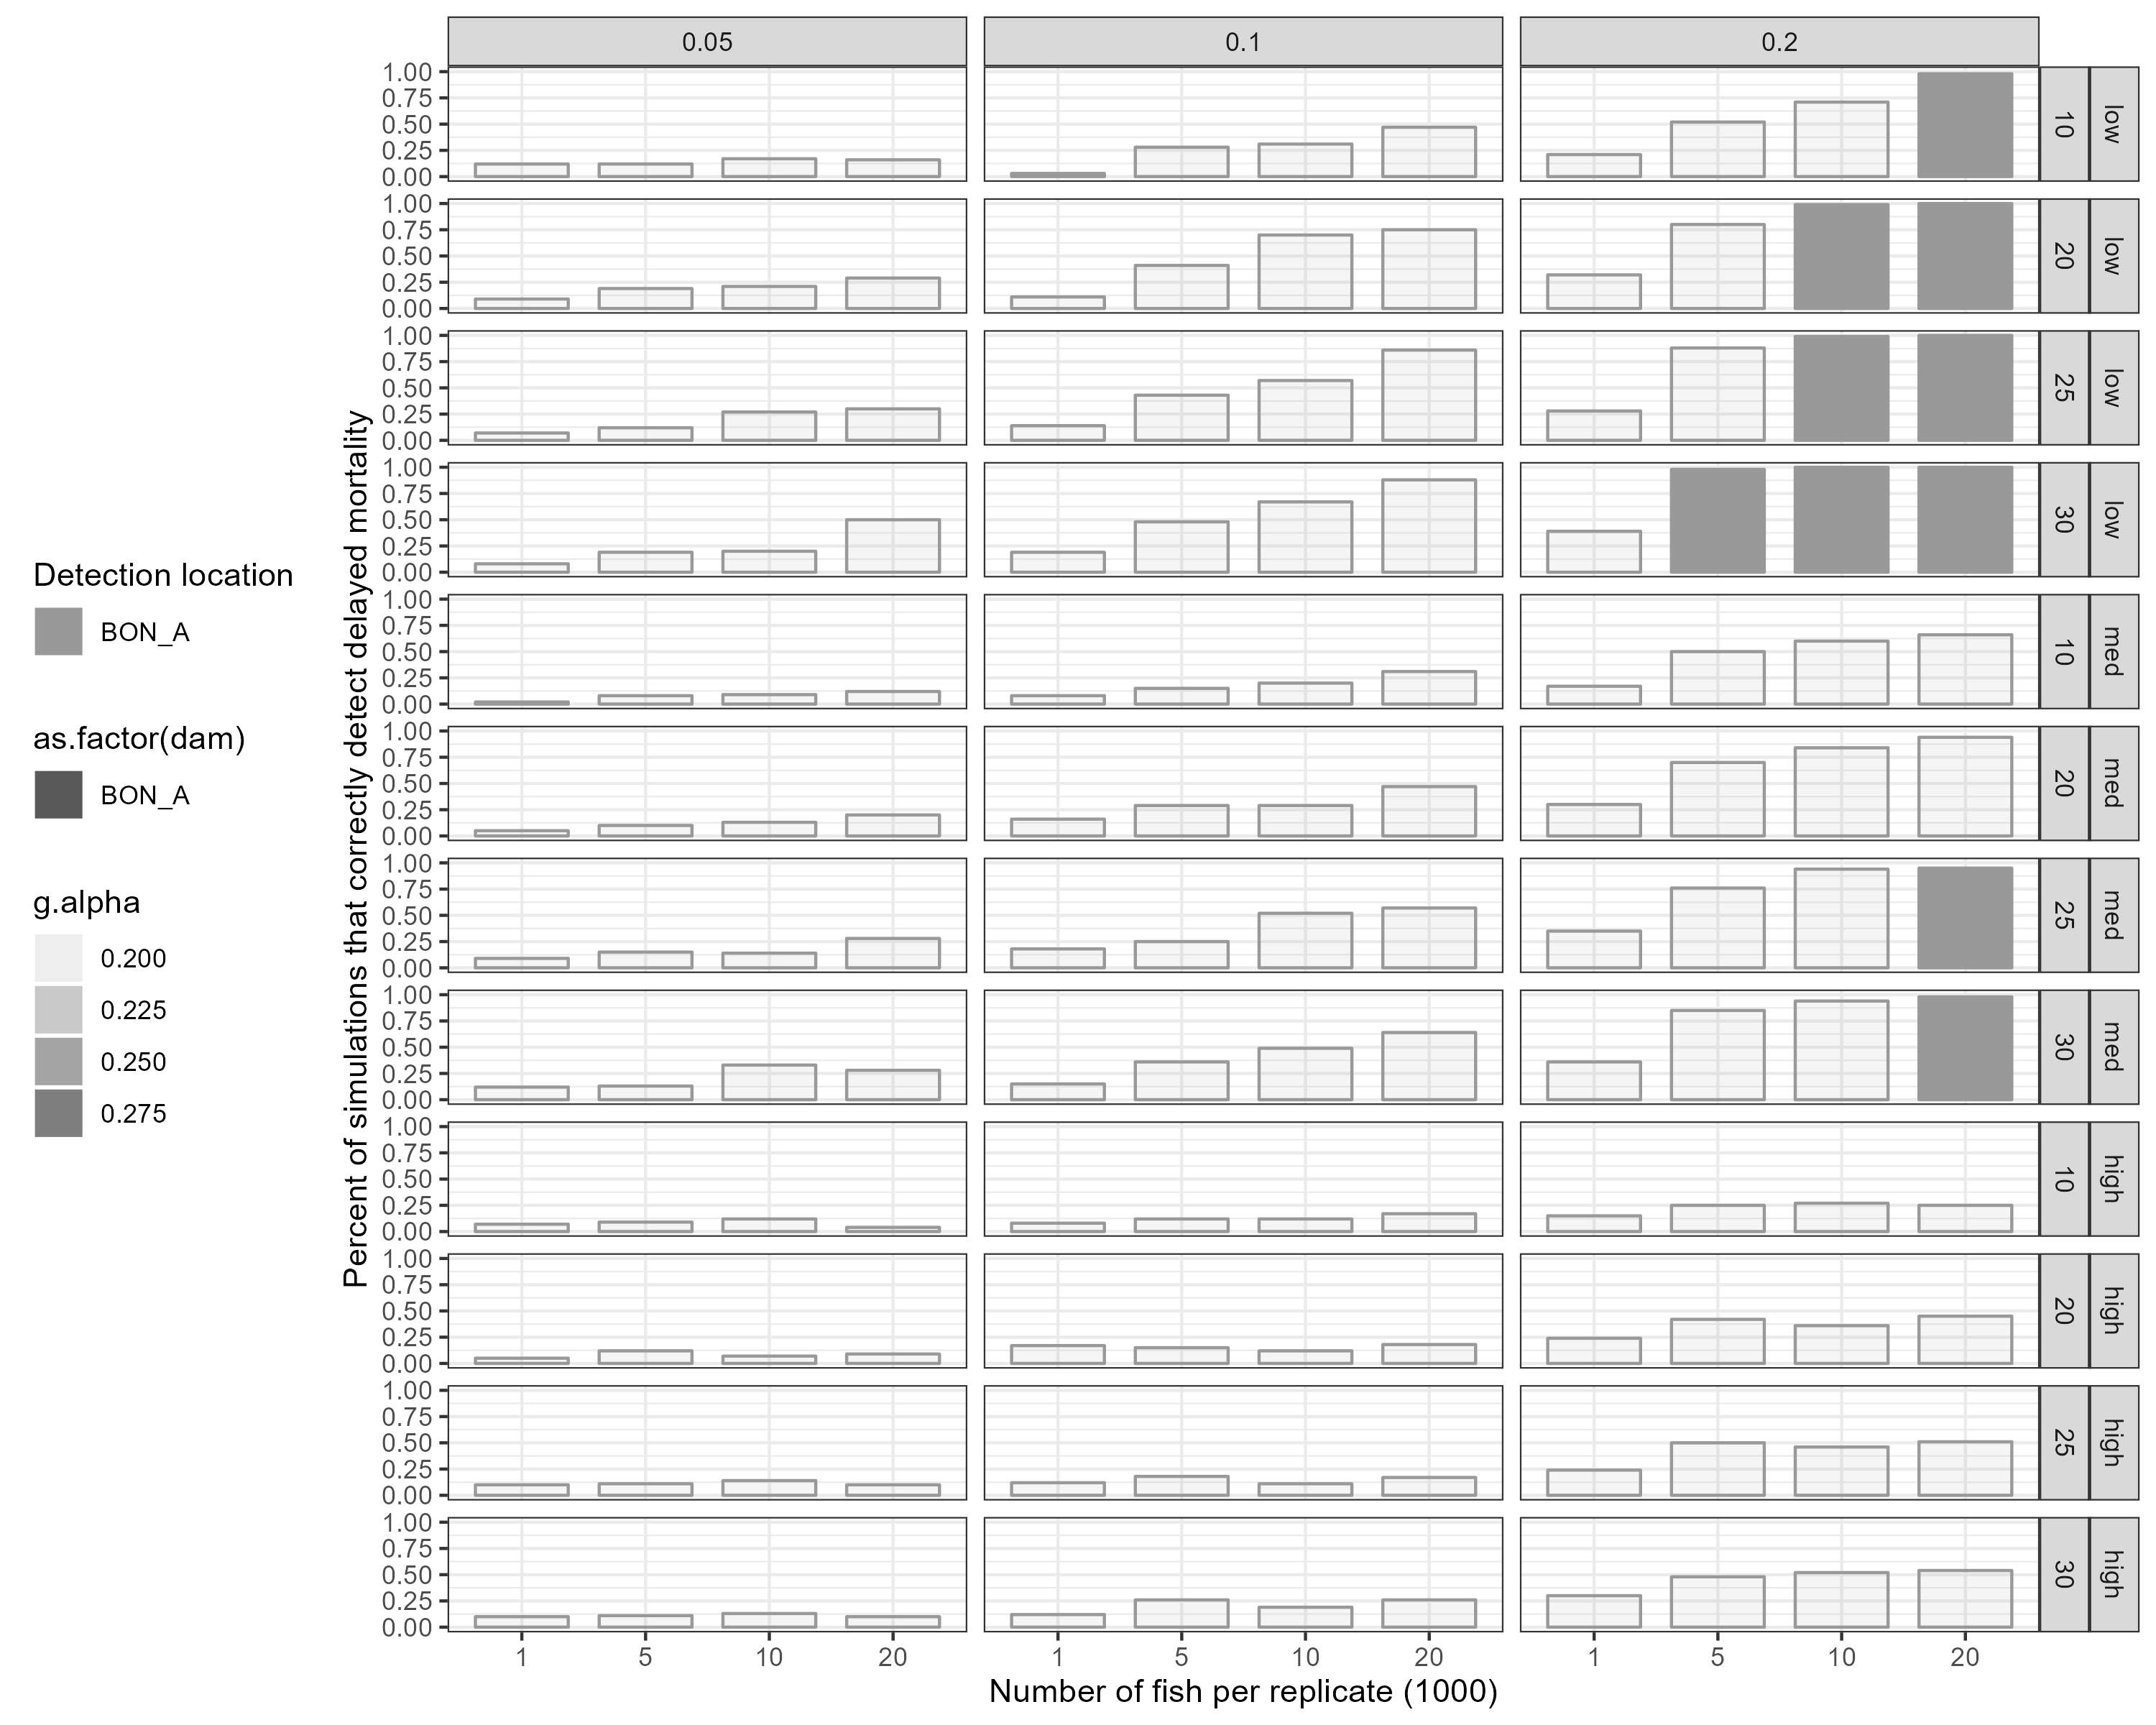

This figure's R source:
#Plot the ratio of
g1 <- do.call(rbind, p) %>%
  mutate(dam = factor(dam, level = c("RI","MCN", "BON_J", "BON_A"))) %>%
  # mutate(delayedMortalityLocations = factor(delayedMortalityLocations, level = c("MCN", "BON_J", "BON_A"))) %>%
  mutate(var = factor(var, level = c("low", "med", "high"))) %>%
  mutate(n = n/1000) %>%
  filter(damCol == TRUE, delay == "BON_J") %>%
  filter(d_phi %in% c(0.05, 0.1, 0.2, 0.25, 0.3)) %>%
  pivot_wider(names_from =  loc, values_from = returns) %>%
  group_by(d_phi,n,sim,nStrata,var,dam) %>%
  summarise(p.value = t.test(above,below,alternative = "less")$p.value) %>%
  group_by(d_phi,n,nStrata,var,dam) %>%
  summarise(n.p = sum(p.value<=0.05)/nsim) %>%
  mutate(g.col = ifelse(n.p>=0.8,"#999999", '#0000FF')) %>%
  mutate(g.alpha = ifelse(n.p>=0.8,0.3, 0.2)) %>%
  # pivot_wider(names_from =  dam, values_from = p.value)
  ggplot(aes(x = factor(n), y = n.p)) +
  geom_col(aes(fill = as.factor(dam), color = as.factor(dam), alpha = g.alpha), position = "dodge", width = 0.75) +
  facet_grid(var + nStrata ~ d_phi, scales = "free") +
  coord_cartesian(ylim = c(0, 1)) +
  xlab("Number of fish per replicate (1000)") +
  ylab("Percent of simulations that correctly detect delayed mortality") +
  theme_bw() +
  scale_fill_manual(values = c(RI = "#999999", MCN = "#999999", BON_J = "#0000FF", BON_A = "#999999")) +
  scale_color_manual(values = c(RI = "#999999", MCN = "#999999", BON_J = "#0000FF", BON_A = "#999999")) +
  scale_alpha_continuous(range = c(0.1, 1))+
  theme(legend.position = "left") +  # Position legend on the left
  guides(color = guide_legend(override.aes = list(color = NA))) +  # Remove fill from legend
  labs(fill = "Detection location")  # Change legend title

print(g1)
ggsave(g1, filename = "plot_of_effect_size_BON_J.png", height = 8, width = 10, units = "in")
